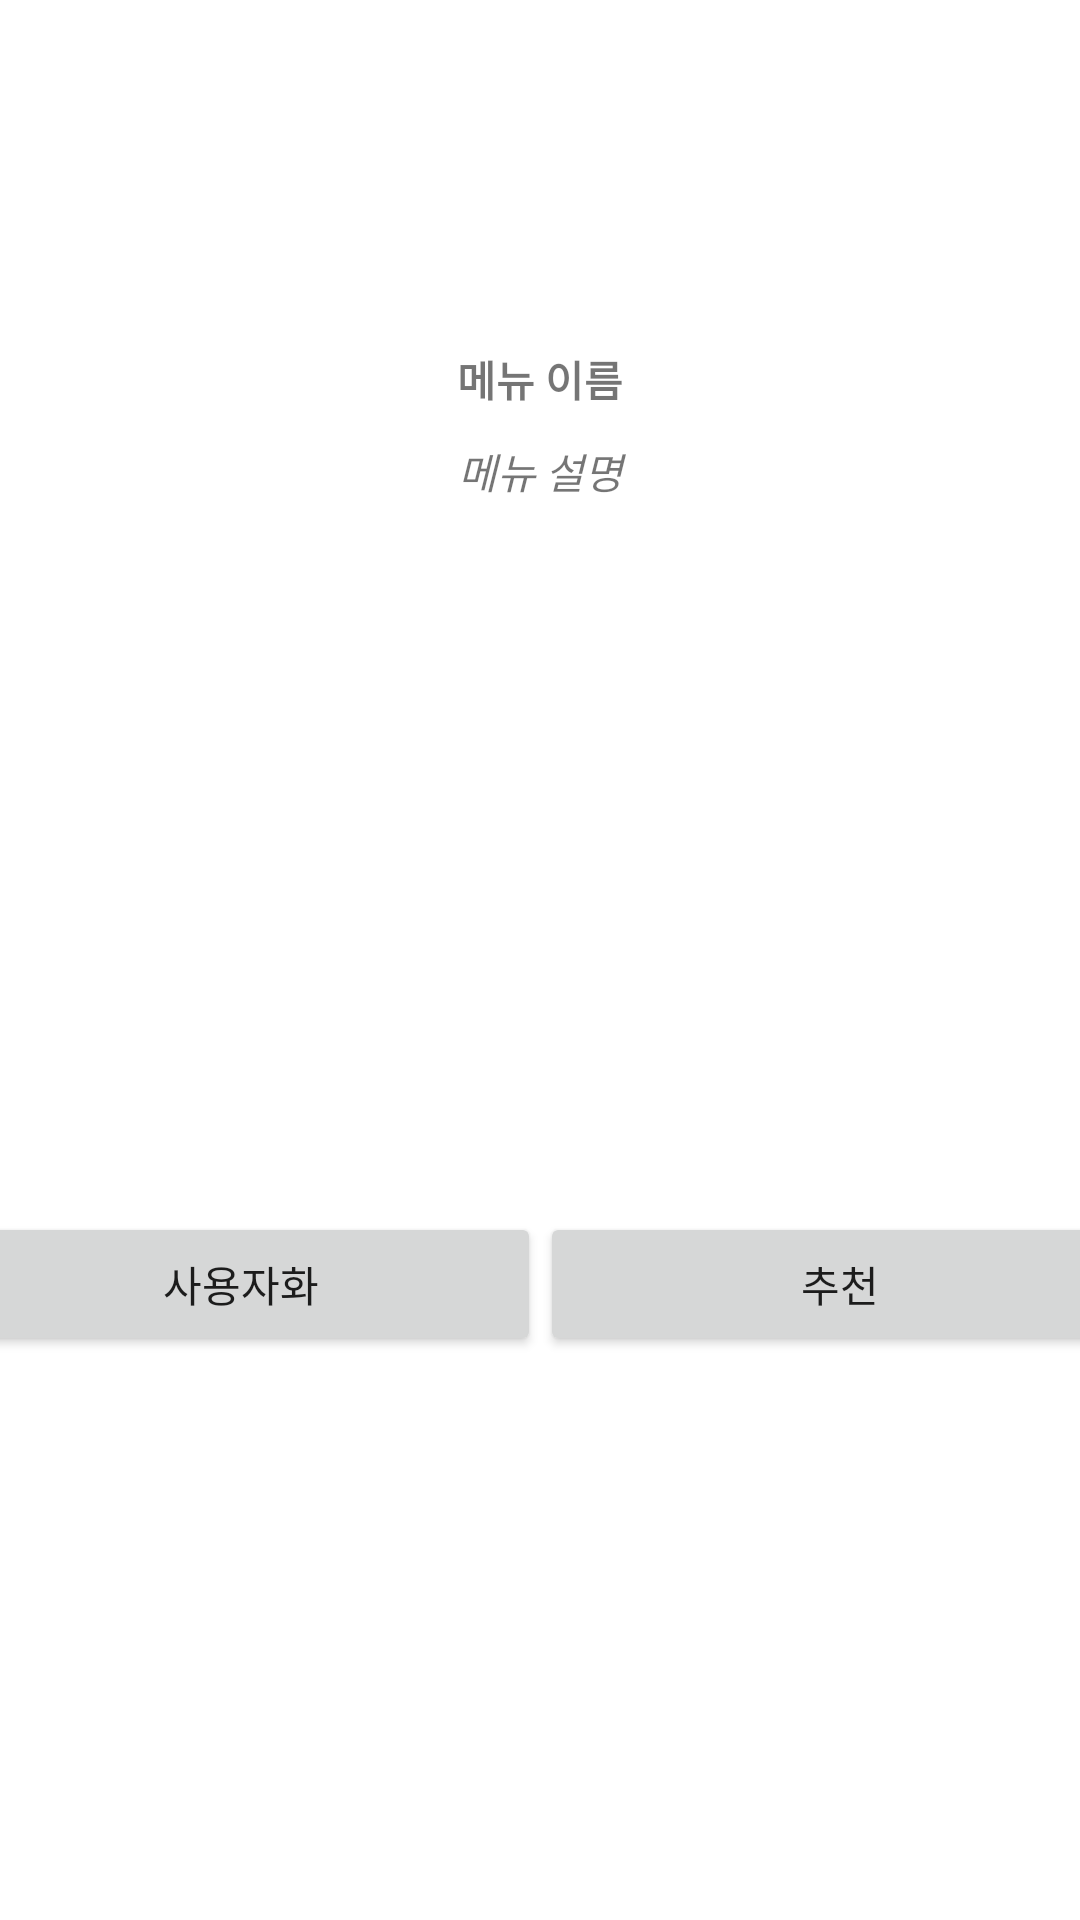

Android layout source for this screen:
<!-- AndroidManifest.xml: application theme Theme.KioskUI -->
<!-- res/layout/custom_dialog.xml -->
<?xml version="1.0" encoding="utf-8"?>
<androidx.constraintlayout.widget.ConstraintLayout xmlns:android="http://schemas.android.com/apk/res/android"
    xmlns:app="http://schemas.android.com/apk/res-auto"
    xmlns:tools="http://schemas.android.com/tools"
    android:layout_width="match_parent"
    android:layout_height="match_parent">

    <ImageView
        android:id="@+id/logo"
        android:layout_width="0dp"
        android:layout_height="0dp"
        android:src="@drawable/logo_burgerking"
        tools:ignore="MissingConstraints" />

    <ImageView
        android:id="@+id/menu_img"
        android:layout_width="129dp"
        android:layout_height="116dp"
        android:src="@mipmap/ic_launcher_round"
        app:layout_constraintEnd_toEndOf="parent"
        app:layout_constraintStart_toStartOf="parent"
        app:layout_constraintTop_toTopOf="parent" />

    <TextView
        android:id="@+id/menuname"
        android:layout_width="wrap_content"
        android:layout_height="wrap_content"
        android:text="메뉴 이름"
        android:textStyle="bold"
        app:layout_constraintEnd_toEndOf="parent"
        app:layout_constraintStart_toStartOf="parent"
        app:layout_constraintTop_toBottomOf="@+id/menu_img" />

    <TextView
        android:id="@+id/menu_tv"
        android:layout_width="300dp"
        android:layout_height="wrap_content"
        android:gravity="center"
        android:text="메뉴 설명"
        android:textStyle="italic"
        android:layout_marginTop="10dp"
        app:layout_constraintEnd_toEndOf="parent"
        app:layout_constraintStart_toStartOf="parent"
        app:layout_constraintTop_toBottomOf="@id/menuname" />

    <Button
        android:id="@+id/cus_btn"
        android:layout_width="200dp"
        android:layout_height="wrap_content"
        android:layout_marginTop="100dp"
        android:text="사용자화"
        app:layout_constraintBottom_toBottomOf="parent"
        app:layout_constraintEnd_toStartOf="@+id/rec_btn"
        app:layout_constraintStart_toStartOf="parent"
        app:layout_constraintTop_toBottomOf="@+id/menu_img" />

    <Button
        android:id="@+id/rec_btn"
        android:layout_width="200dp"
        android:layout_height="wrap_content"
        android:text="추천"
        android:layout_marginTop="100dp"
        app:layout_constraintBottom_toBottomOf="parent"
        app:layout_constraintEnd_toEndOf="parent"
        app:layout_constraintStart_toEndOf="@+id/cus_btn"
        app:layout_constraintTop_toBottomOf="@+id/menu_img" />

</androidx.constraintlayout.widget.ConstraintLayout>
<!-- resources referenced by this layout -->
<resources>
  <!-- drawable logo_burgerking: png bitmap (drawable, 156691 bytes) -->
  <style name="Theme.KioskUI" parent="Theme.MaterialComponents.DayNight.DarkActionBar">
          <item name="windowNoTitle">true</item>
          <item name="android:windowFullscreen">true</item>
          
          <item name="colorPrimary">@color/purple_500</item>
          <item name="colorPrimaryVariant">@color/purple_700</item>
          <item name="colorOnPrimary">@color/white</item>
          
          <item name="colorSecondary">@color/teal_200</item>
          <item name="colorSecondaryVariant">@color/teal_700</item>
          <item name="colorOnSecondary">@color/black</item>
          
          <item name="android:statusBarColor" tools:targetApi="l">?attr/colorPrimaryVariant</item>
          
      </style>
  <color name="purple_500">#FF6200EE</color>
  <color name="purple_700">#FF3700B3</color>
  <color name="white">#FFFFFFFF</color>
  <color name="teal_200">#FF03DAC5</color>
  <color name="teal_700">#FF018786</color>
  <color name="black">#FF000000</color>
</resources>
